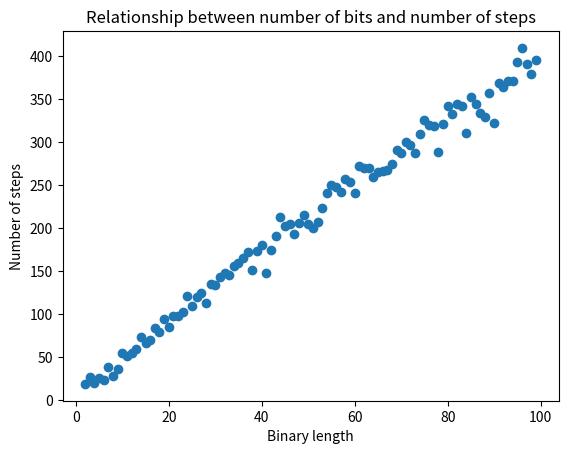

Here is the Python script that generated this plot:
#!/usr/bin/env python3

# [redacted]
# [redacted]
# [redacted]
# 9/20/2018
# COMP 354
# Python 3.6.4


import math, random
from matplotlib import pyplot as plt

def xgcd(b, a):

	if (b <= 0 or a <= 0) or (b != int(b) or a != int(a)):
		raise ValueError("Invalid inputs   " + str(a) + " " + str(b))

	x = 1  # runs 1 time for each assignment, so 4 times in total
	y = 0
	last_x = 0
	last_y = 1

	steps = 4

	while a > 0:  #runs n times, everything in the loop also runs n times so, 8n in total

		q, b, a = (b // a), a, (b % a)
		x, last_x = last_x, x - q * last_x
		y, last_y = last_y, y - q * last_y
		#print("a = " + str(a) +" b = " + str(b) + " x = " + str(x) + " last_x = " + str(last_x) + " y = " + str(y) + " last_y = " + str(last_y))
		steps += 8

	return steps
	

def calculateAverage(length):

	print("-------------- %d length ----------------------" %(length))

	b =  generate_string(200)
	a = generate_string(length)
	total = 0 
	steps = 0
	runs = 0

	for i in range(0, 10):

		steps = xgcd(int(b,2), int(a,2)) # the calculation of the steps will be used to  populate the x-axis of the graph.

		total += steps
		print("a = %d, b = %d" %(int(a,2), int(b,2)))
		print("steps =  %d\n" % (steps))
		a = replace_random(a)
		runs += 1

	average = total / runs

	print("Average steps = %d" %(average))
	return average


def replace_random(seq):
	seq = list(seq)
	toReplace = random.randint(1,len(seq)-1)
	seq[toReplace] = "0"
	return "".join(seq)

def generate_string(length):
	listn = ""
	for i in range(0, length):
		listn += "1"
	return listn

def main():

	x = []
	y = []
	for i in range(2, 100):
		r = calculateAverage(i)
		x.append(i)
		y.append(r)


	plt.scatter(x,y)
	plt.title("Relationship between number of bits and number of steps")
	plt.ylabel("Number of steps")
	plt.xlabel("Binary length")
	plt.show()


if __name__ == "__main__":
	main()
